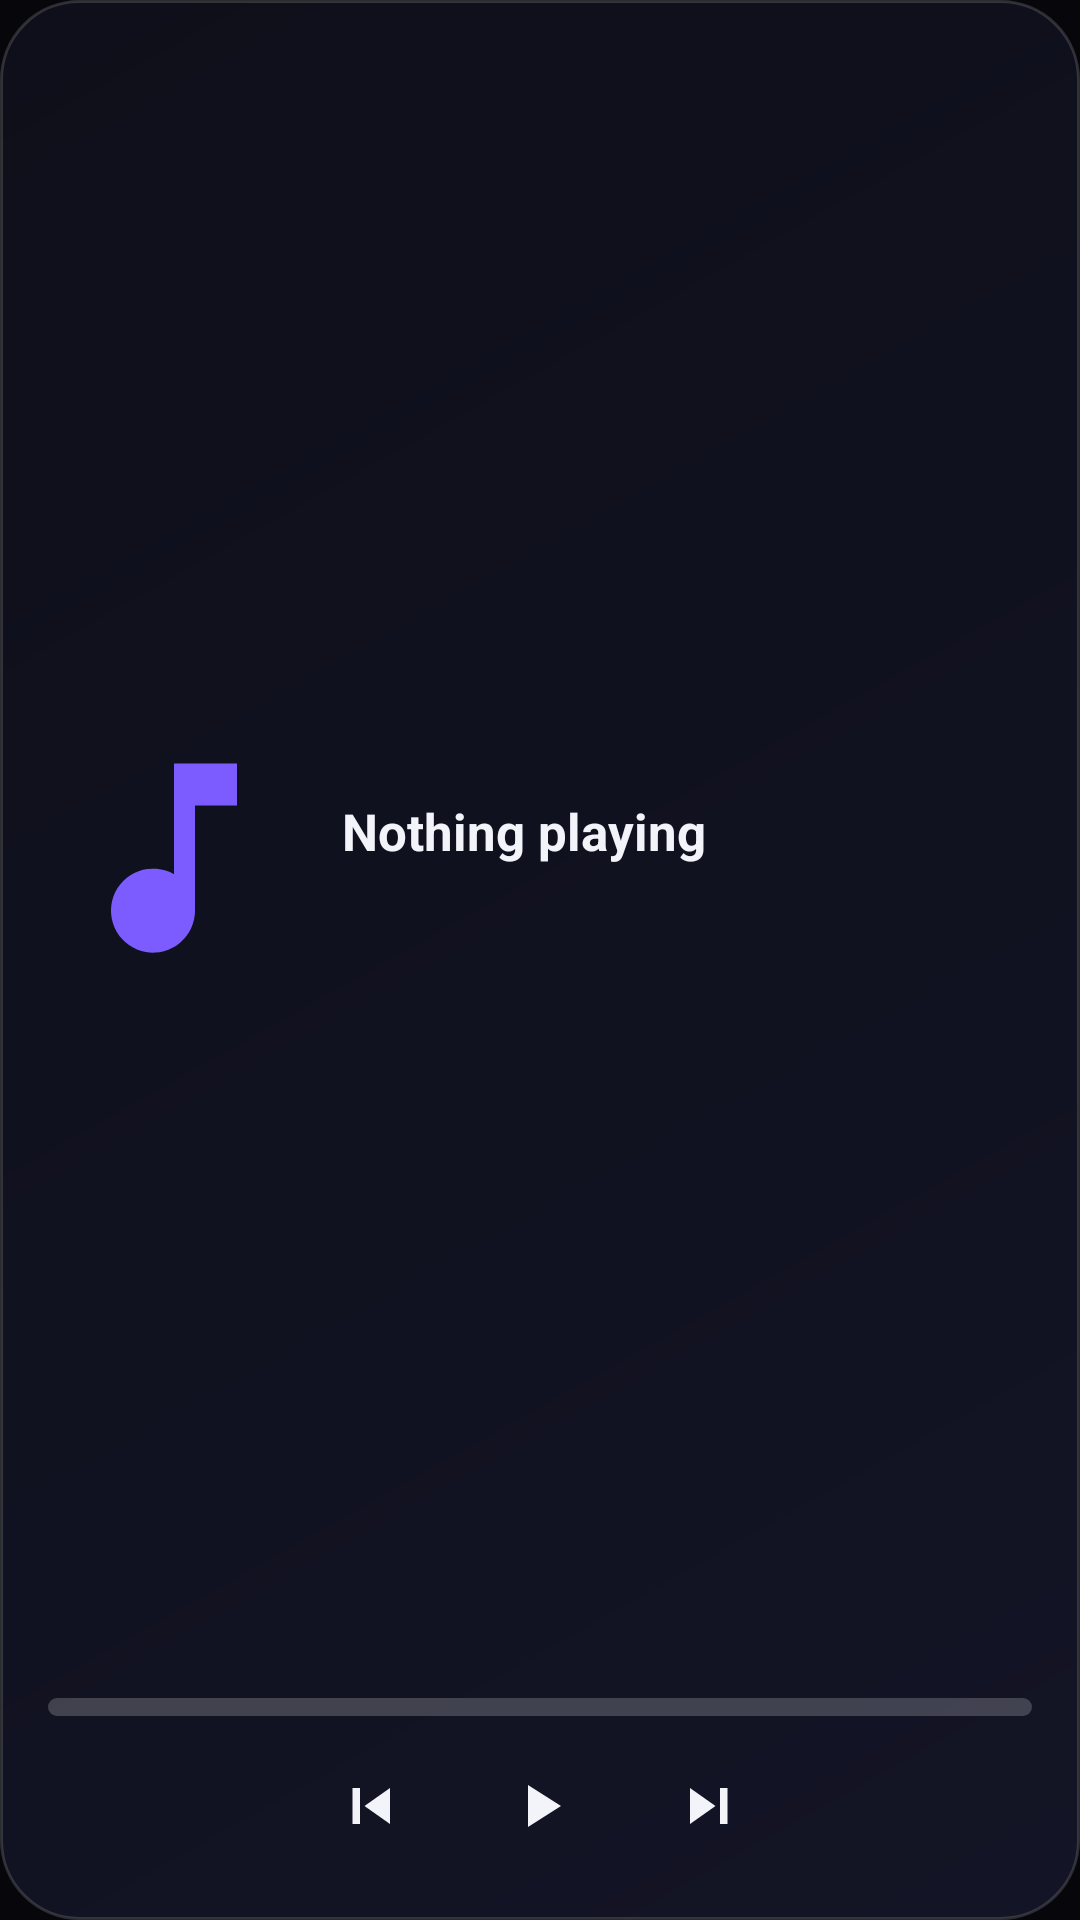

Write the Android layout XML for this screen, with the resource values it uses.
<!-- AndroidManifest.xml: application theme Theme.Auralis -->
<!-- res/layout/widget_large.xml -->
<?xml version="1.0" encoding="utf-8"?>
<LinearLayout xmlns:android="http://schemas.android.com/apk/res/android"
    android:id="@+id/widget_root"
    android:layout_width="match_parent"
    android:layout_height="match_parent"
    android:background="@drawable/widget_background"
    android:orientation="vertical"
    android:padding="16dp">

    <LinearLayout
        android:layout_width="match_parent"
        android:layout_height="0dp"
        android:layout_weight="1"
        android:gravity="center_vertical"
        android:orientation="horizontal">

        <ImageView
            android:id="@+id/widget_artwork"
            android:layout_width="84dp"
            android:layout_height="84dp"
            android:background="@drawable/widget_artwork_background"
            android:contentDescription="@string/cd_artwork"
            android:scaleType="centerCrop"
            android:src="@drawable/ic_widget_note" />

        <LinearLayout
            android:layout_width="0dp"
            android:layout_height="wrap_content"
            android:layout_marginStart="14dp"
            android:layout_weight="1"
            android:orientation="vertical">

            <TextView
                android:id="@+id/widget_title"
                android:layout_width="match_parent"
                android:layout_height="wrap_content"
                android:ellipsize="end"
                android:maxLines="1"
                android:text="@string/nothing_playing"
                android:textColor="@color/widget_text_primary"
                android:textSize="17sp"
                android:textStyle="bold" />

            <TextView
                android:id="@+id/widget_artist"
                android:layout_width="match_parent"
                android:layout_height="wrap_content"
                android:ellipsize="end"
                android:maxLines="1"
                android:textColor="@color/widget_text_secondary"
                android:textSize="13sp" />
        </LinearLayout>
    </LinearLayout>

    <ProgressBar
        android:id="@+id/widget_progress"
        style="?android:attr/progressBarStyleHorizontal"
        android:layout_width="match_parent"
        android:layout_height="6dp"
        android:layout_marginTop="10dp"
        android:max="1000"
        android:progress="0"
        android:progressDrawable="@drawable/widget_progress" />

    <LinearLayout
        android:layout_width="match_parent"
        android:layout_height="wrap_content"
        android:layout_marginTop="8dp"
        android:gravity="center"
        android:orientation="horizontal">

        <ImageButton
            android:id="@+id/widget_prev"
            android:layout_width="56dp"
            android:layout_height="44dp"
            android:background="@android:color/transparent"
            android:contentDescription="@string/cd_previous"
            android:src="@drawable/ic_widget_prev" />

        <ImageButton
            android:id="@+id/widget_play_pause"
            android:layout_width="56dp"
            android:layout_height="44dp"
            android:background="@android:color/transparent"
            android:contentDescription="@string/cd_play_pause"
            android:src="@drawable/ic_widget_play" />

        <ImageButton
            android:id="@+id/widget_next"
            android:layout_width="56dp"
            android:layout_height="44dp"
            android:background="@android:color/transparent"
            android:contentDescription="@string/cd_next"
            android:src="@drawable/ic_widget_next" />
    </LinearLayout>
</LinearLayout>
<!-- resources referenced by this layout -->
<resources>
  <color name="widget_text_primary">#FFF3F4FA</color>
  <color name="widget_text_secondary">#B3C6C9DA</color>
  <!-- drawable ic_widget_next (drawable) -->
  <vector xmlns:android="http://schemas.android.com/apk/res/android"
      android:width="24dp" android:height="24dp"
      android:viewportWidth="24" android:viewportHeight="24"
      android:tint="@color/widget_text_primary">
      <path android:fillColor="@android:color/white" android:pathData="M6,6l8.5,6L6,18zM16,6h2.5v12H16z" />
  </vector>
  <!-- drawable ic_widget_note (drawable) -->
  <vector xmlns:android="http://schemas.android.com/apk/res/android"
      android:width="48dp" android:height="48dp"
      android:viewportWidth="24" android:viewportHeight="24"
      android:tint="@color/widget_accent">
      <path android:fillColor="@android:color/white" android:pathData="M12,3v10.55A4,4 0,1 0,14 17V7h4V3z" />
  </vector>
  <!-- drawable ic_widget_play (drawable) -->
  <vector xmlns:android="http://schemas.android.com/apk/res/android"
      android:width="24dp" android:height="24dp"
      android:viewportWidth="24" android:viewportHeight="24"
      android:tint="@color/widget_text_primary">
      <path android:fillColor="@android:color/white" android:pathData="M8,5v14l11,-7z" />
  </vector>
  <!-- drawable ic_widget_prev (drawable) -->
  <vector xmlns:android="http://schemas.android.com/apk/res/android"
      android:width="24dp" android:height="24dp"
      android:viewportWidth="24" android:viewportHeight="24"
      android:tint="@color/widget_text_primary">
      <path android:fillColor="@android:color/white" android:pathData="M18,6l-8.5,6L18,18zM5.5,6H8v12H5.5z" />
  </vector>
  <!-- drawable widget_background (drawable) -->
  <?xml version="1.0" encoding="utf-8"?>
  <shape xmlns:android="http://schemas.android.com/apk/res/android" android:shape="rectangle">
      <corners android:radius="26dp" />
      <gradient
          android:angle="135"
          android:startColor="#F2131426"
          android:endColor="#F20E0F1A"
          android:type="linear" />
      <stroke android:width="1dp" android:color="#26FFFFFF" />
  </shape>
  <!-- drawable widget_progress (drawable) -->
  <?xml version="1.0" encoding="utf-8"?>
  <layer-list xmlns:android="http://schemas.android.com/apk/res/android">
      <item android:id="@android:id/background">
          <shape android:shape="rectangle">
              <corners android:radius="4dp" />
              <solid android:color="#33FFFFFF" />
          </shape>
      </item>
      <item android:id="@android:id/progress">
          <clip>
              <shape android:shape="rectangle">
                  <corners android:radius="4dp" />
                  <solid android:color="@color/widget_accent" />
              </shape>
          </clip>
      </item>
  </layer-list>
  <string name="cd_artwork">Album artwork</string>
  <string name="cd_next">Next track</string>
  <string name="cd_play_pause">Play or pause</string>
  <string name="cd_previous">Previous track</string>
  <string name="nothing_playing">Nothing playing</string>
  <style name="Theme.Auralis" parent="Theme.AppCompat.DayNight.NoActionBar">
          <item name="android:windowBackground">@color/auralis_window_background</item>
          <item name="android:statusBarColor">@android:color/transparent</item>
          <item name="android:navigationBarColor">@android:color/transparent</item>
          <item name="android:windowDrawsSystemBarBackgrounds">true</item>
      </style>
  <color name="widget_accent">#FF7C5CFF</color>
  <color name="auralis_window_background">#FF07070B</color>
</resources>
